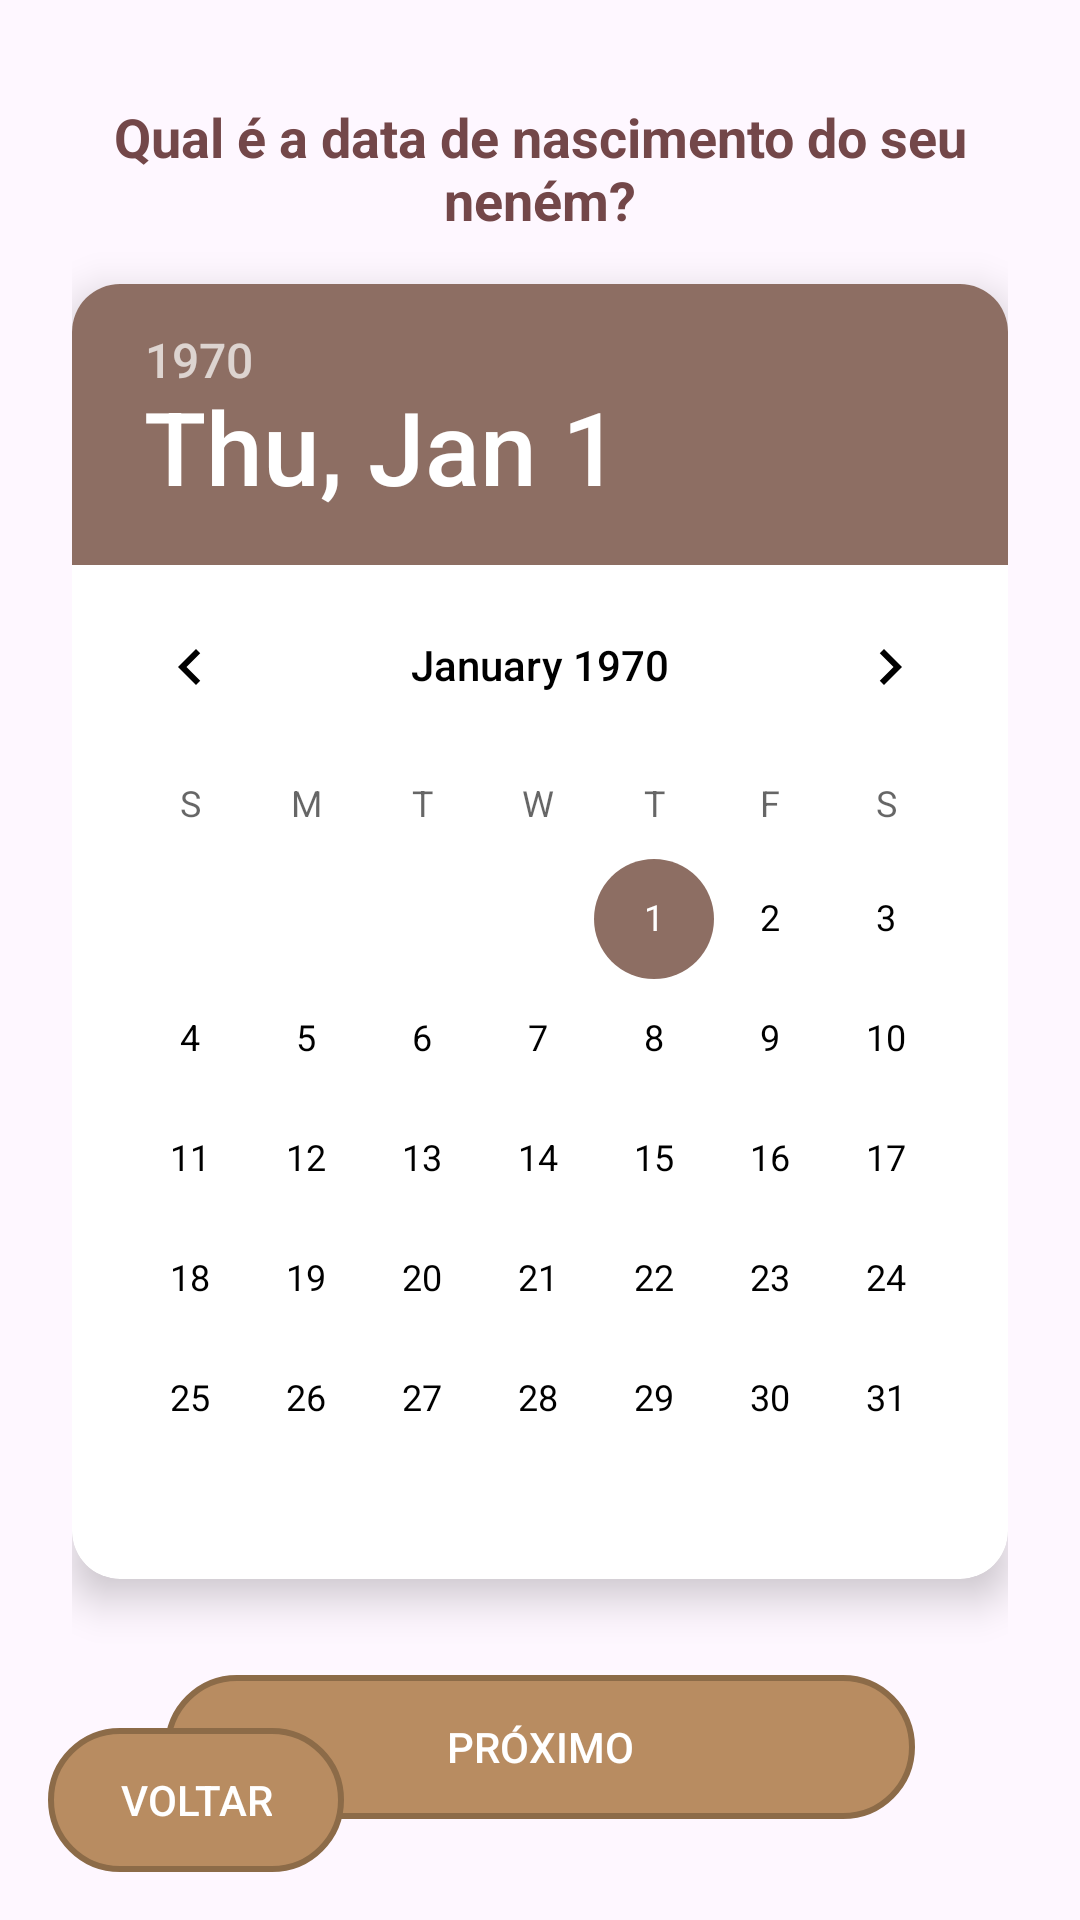

The Android layout XML behind this screen, and the referenced resources:
<!-- AndroidManifest.xml: application theme Theme.SleepBaby -->
<!-- res/layout/activity_wizard_step1.xml -->
<?xml version="1.0" encoding="utf-8"?>
<FrameLayout xmlns:android="http://schemas.android.com/apk/res/android"
    xmlns:app="http://schemas.android.com/apk/res-auto"
    android:layout_width="match_parent"
    android:layout_height="match_parent">

    
    <ImageView
        android:layout_width="match_parent"
        android:layout_height="match_parent"
        android:scaleType="centerCrop"
        android:src="@drawable/nanalogin" />

    
    <LinearLayout
        android:layout_width="match_parent"
        android:layout_height="match_parent"
        android:orientation="vertical"
        android:gravity="center"
        android:padding="24dp">

        
        <TextView
            android:id="@+id/textTitle"
            android:layout_width="wrap_content"
            android:layout_height="wrap_content"
            android:text="Qual é a data de nascimento do seu neném?"
            android:textSize="18sp"
            android:textStyle="bold"
            android:textColor="#734749"
            android:layout_marginBottom="16dp"
            android:gravity="center" />

        
        <androidx.cardview.widget.CardView
            android:layout_width="wrap_content"
            android:layout_height="wrap_content"
            app:cardCornerRadius="16dp"
            app:cardElevation="8dp"
            android:layout_marginBottom="32dp"
            app:cardBackgroundColor="#FFFFFF">

            <DatePicker
                android:id="@+id/datePicker"
                android:layout_width="wrap_content"
                android:layout_height="wrap_content"
                android:calendarViewShown="true"
                android:theme="@style/CustomDatePickerTheme"/>
        </androidx.cardview.widget.CardView>

        
        <androidx.appcompat.widget.AppCompatButton
            android:id="@+id/buttonNext"
            android:layout_width="250dp"
            android:layout_height="wrap_content"
            android:text="Próximo"
            android:background="@drawable/button_background_login"
            android:textColor="#FFFFFF"
            android:padding="10dp"
            android:stateListAnimator="@null" />
    </LinearLayout>

    
    <androidx.appcompat.widget.AppCompatButton
        android:id="@+id/buttonVoltar"
        android:layout_width="wrap_content"
        android:layout_height="wrap_content"
        android:text="Voltar"
        android:background="@drawable/button_background"
        android:textColor="#FFFFFF"
        android:paddingHorizontal="24dp"
        android:paddingVertical="10dp"
        android:layout_gravity="bottom|start"
        android:layout_margin="16dp"
        android:stateListAnimator="@null" />
</FrameLayout>
<!-- resources referenced by this layout -->
<resources>
  <!-- drawable button_background (drawable) -->
  <shape xmlns:android="http://schemas.android.com/apk/res/android"
      android:shape="rectangle">
  
      <solid android:color="#B88C61" /> 
      <corners android:radius="24dp" />
      <stroke
          android:width="2dp"
          android:color="#8C6B48" /> 
  </shape>
  <!-- drawable button_background_login (drawable) -->
  <shape xmlns:android="http://schemas.android.com/apk/res/android"
      android:shape="rectangle">
  
      <solid android:color="#B88C61" />
      <corners android:radius="24dp" />
      <stroke
          android:width="2dp"
          android:color="#8C6B48" />
  </shape>
  <style name="CustomDatePickerTheme" parent="Theme.MaterialComponents.Light">
          
          <item name="colorPrimary">#8D6E63</item>
          <item name="colorPrimaryVariant">#734749</item>
          <item name="colorAccent">#8D6E63</item>
  
          
          <item name="android:textColorPrimary">#000000</item>
          <item name="android:textColor">#000000</item>
  
          
          <item name="android:buttonBarPositiveButtonStyle">@style/DatePickerButton</item>
          <item name="android:buttonBarNegativeButtonStyle">@style/DatePickerButton</item>
      </style>
  <style name="Theme.SleepBaby" parent="Base.Theme.SleepBaby" />
  <style name="DatePickerButton" parent="Widget.AppCompat.Button.Borderless">
          <item name="android:textColor">#8D6E63</item>
      </style>
  <style name="Base.Theme.SleepBaby" parent="Theme.Material3.DayNight.NoActionBar">
          
          
      </style>
</resources>
